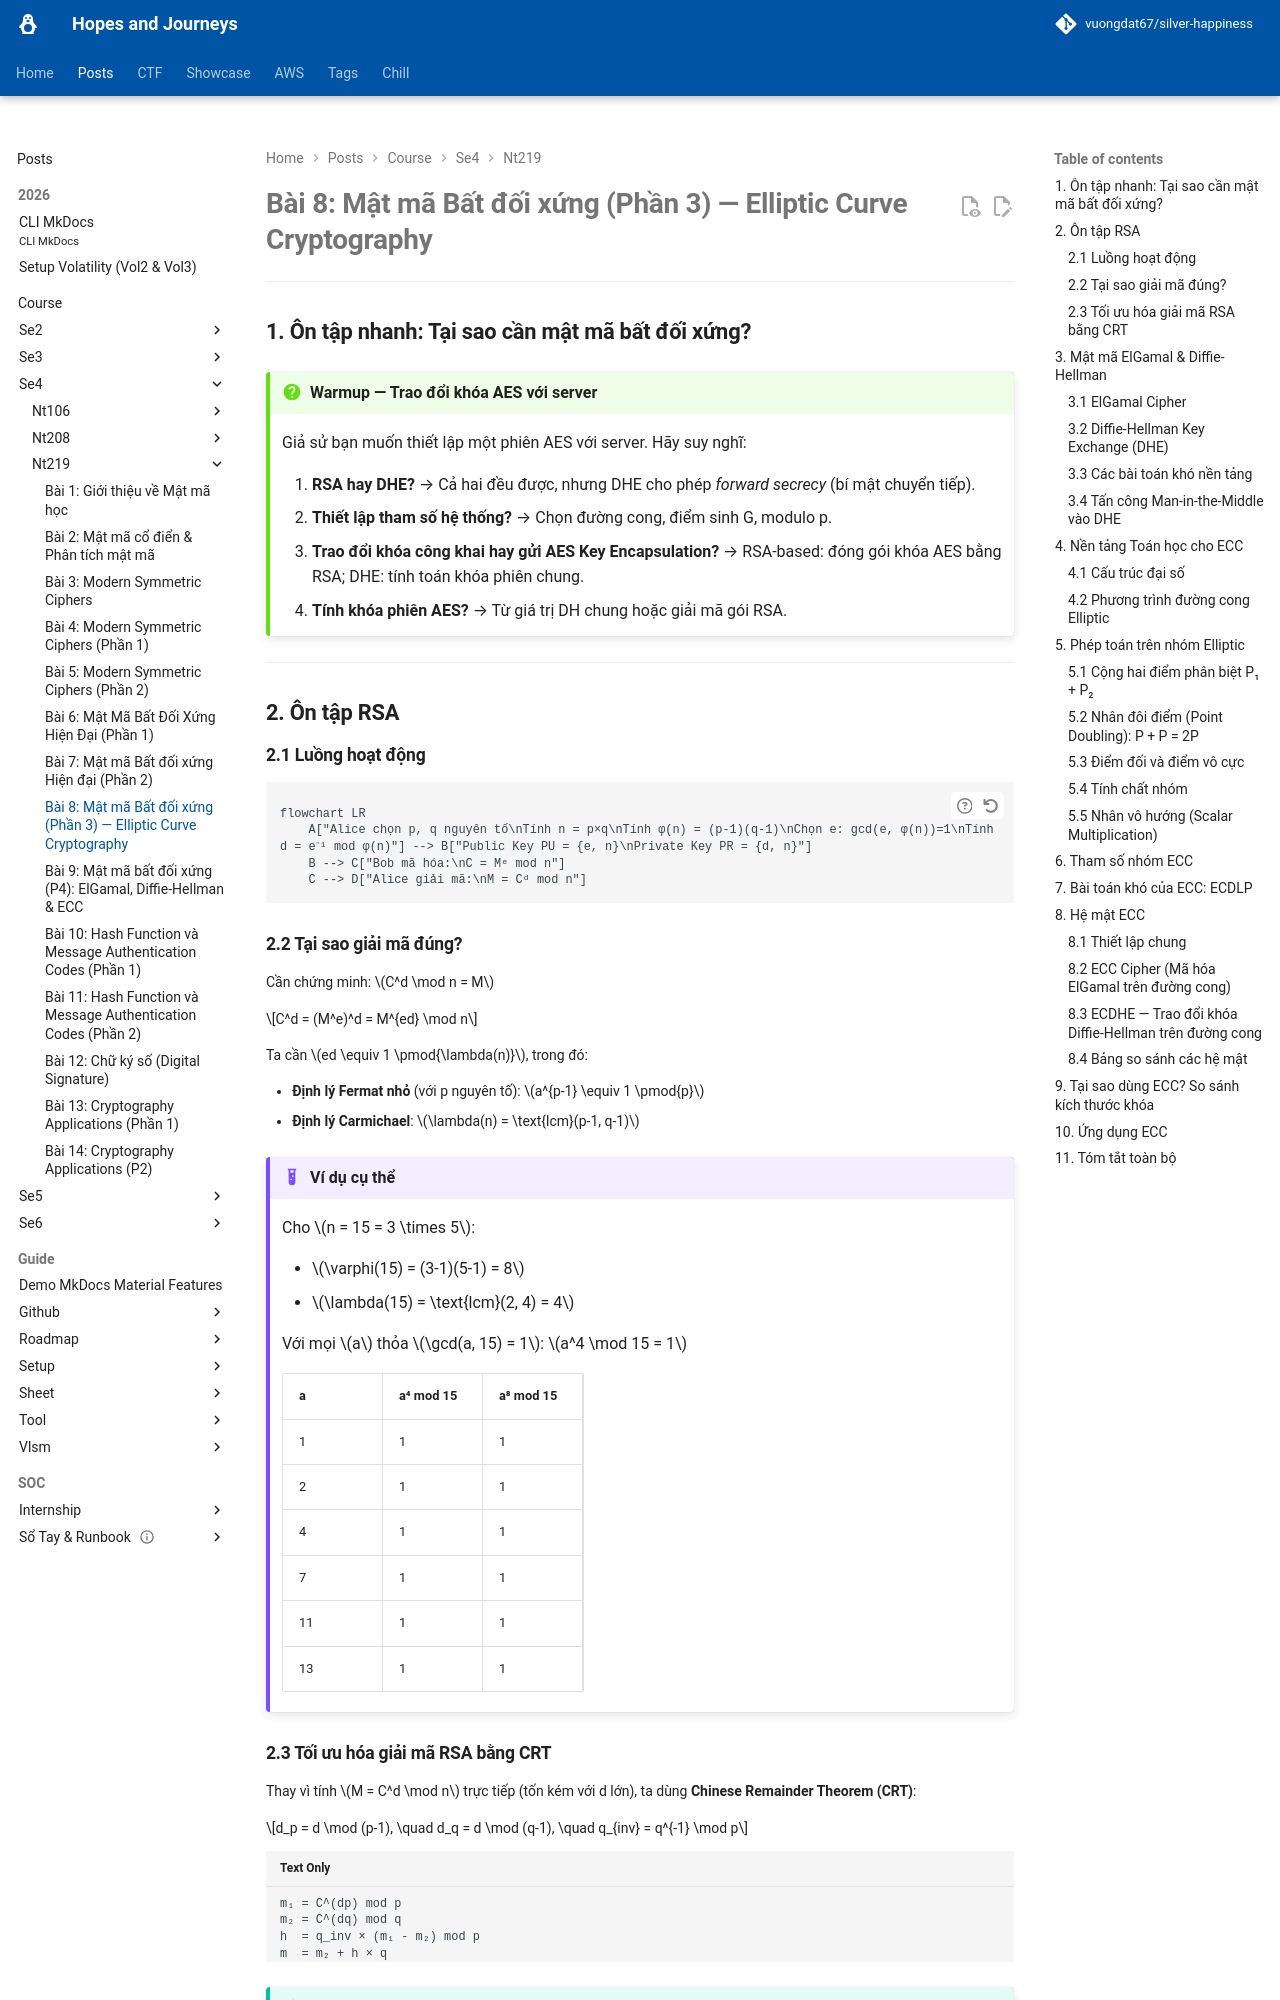

repository: vuongdat67/silver-happiness · page: posts/course/se4/nt219/L8/index.html · generator: mkdocs

# Bài 8: Mật mã Bất đối xứng (Phần 3) — Elliptic Curve Cryptography

---

## 1. Ôn tập nhanh: Tại sao cần mật mã bất đối xứng?

!!! question "Warmup — Trao đổi khóa AES với server"
    Giả sử bạn muốn thiết lập một phiên AES với server. Hãy suy nghĩ:

    1. **RSA hay DHE?** → Cả hai đều được, nhưng DHE cho phép *forward secrecy* (bí mật chuyển tiếp).
    2. **Thiết lập tham số hệ thống?** → Chọn đường cong, điểm sinh G, modulo p.
    3. **Trao đổi khóa công khai hay gửi AES Key Encapsulation?** → RSA-based: đóng gói khóa AES bằng RSA; DHE: tính toán khóa phiên chung.
    4. **Tính khóa phiên AES?** → Từ giá trị DH chung hoặc giải mã gói RSA.

---

## 2. Ôn tập RSA

### 2.1 Luồng hoạt động

```mermaid
flowchart LR
    A["Alice chọn p, q nguyên tố\nTính n = p×q\nTính φ(n) = (p-1)(q-1)\nChọn e: gcd(e, φ(n))=1\nTính d = e⁻¹ mod φ(n)"] --> B["Public Key PU = {e, n}\nPrivate Key PR = {d, n}"]
    B --> C["Bob mã hóa:\nC = Mᵉ mod n"]
    C --> D["Alice giải mã:\nM = Cᵈ mod n"]
```

### 2.2 Tại sao giải mã đúng?

Cần chứng minh: $C^d \mod n = M$

$$C^d = (M^e)^d = M^{ed} \mod n$$

Ta cần $ed \equiv 1 \pmod{\lambda(n)}$, trong đó:

- **Định lý Fermat nhỏ** (với p nguyên tố): $a^{p-1} \equiv 1 \pmod{p}$
- **Định lý Carmichael**: $\lambda(n) = \text{lcm}(p-1, q-1)$

!!! example "Ví dụ cụ thể"
    Cho $n = 15 = 3 \times 5$:
    
    - $\varphi(15) = (3-1)(5-1) = 8$
    - $\lambda(15) = \text{lcm}(2, 4) = 4$
    
    Với mọi $a$ thỏa $\gcd(a, 15) = 1$: $a^4 \mod 15 = 1$
    
    | a | a⁴ mod 15 | a⁸ mod 15 |
    |---|-----------|-----------|
    | 1 | 1 | 1 |
    | 2 | 1 | 1 |
    | 4 | 1 | 1 |
    | 7 | 1 | 1 |
    | 11 | 1 | 1 |
    | 13 | 1 | 1 |

### 2.3 Tối ưu hóa giải mã RSA bằng CRT

Thay vì tính $M = C^d \mod n$ trực tiếp (tốn kém với d lớn), ta dùng **Chinese Remainder Theorem (CRT)**:

$$d_p = d \mod (p-1), \quad d_q = d \mod (q-1), \quad q_{inv} = q^{-1} \mod p$$

```
m₁ = C^(dp) mod p
m₂ = C^(dq) mod q
h  = q_inv × (m₁ - m₂) mod p
m  = m₂ + h × q
```

!!! tip "Lợi ích"
    Thay vì làm việc với modulo $n$ (~2048 bit), ta làm việc với $p$ và $q$ (~1024 bit mỗi cái) → **nhanh hơn ~4 lần**.

---

## 3. Mật mã ElGamal & Diffie-Hellman
